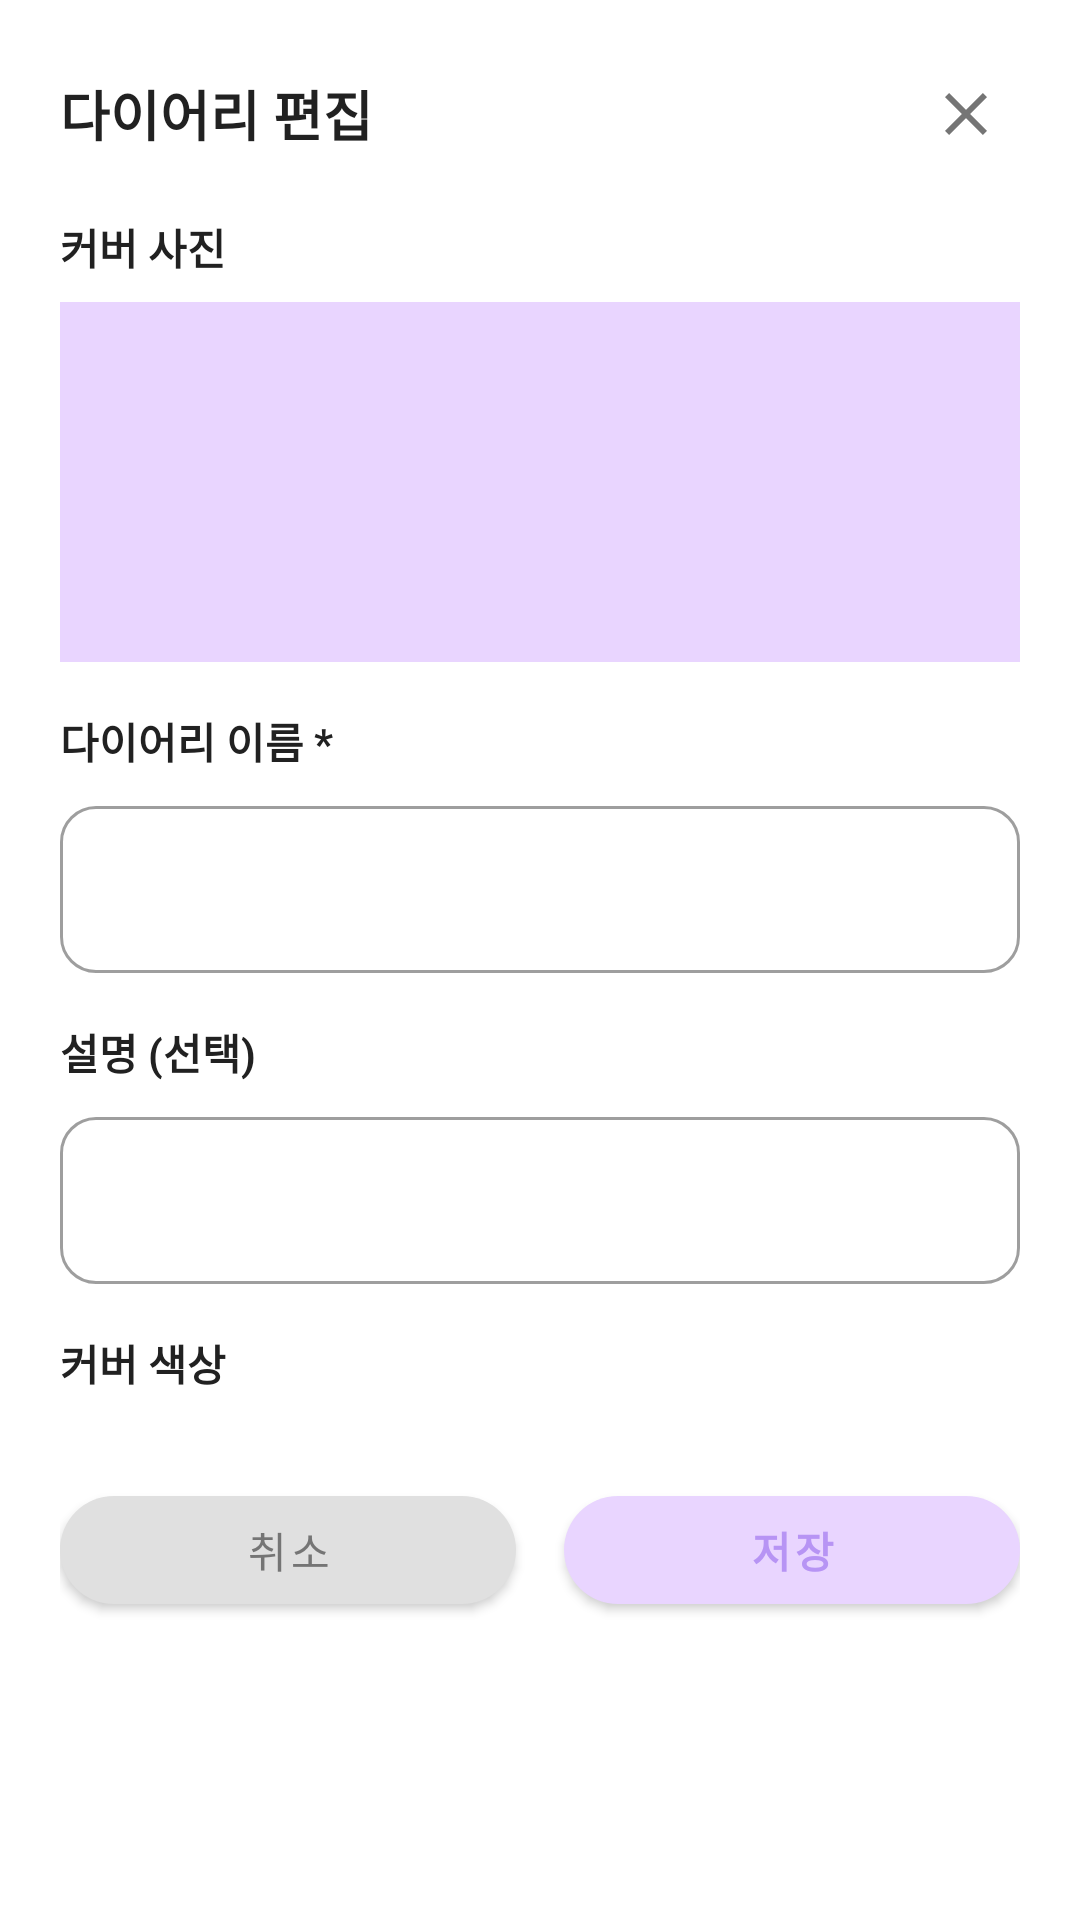

Reconstruct the res/layout file that produces this screen, plus the resources it refers to.
<!-- AndroidManifest.xml: application theme Theme.ScheduleDiary -->
<!-- res/layout/dialog_diary_edit.xml -->
<?xml version="1.0" encoding="utf-8"?>
<ScrollView xmlns:android="http://schemas.android.com/apk/res/android"
    xmlns:app="http://schemas.android.com/apk/res-auto"
    android:layout_width="match_parent"
    android:layout_height="wrap_content"
    android:background="@color/surface">

    <LinearLayout
        android:layout_width="match_parent"
        android:layout_height="wrap_content"
        android:orientation="vertical"
        android:padding="20dp">

        
        <LinearLayout
            android:layout_width="match_parent"
            android:layout_height="wrap_content"
            android:orientation="horizontal"
            android:gravity="center_vertical"
            android:layout_marginBottom="16dp">

            <TextView
                android:layout_width="0dp"
                android:layout_height="wrap_content"
                android:layout_weight="1"
                android:text="다이어리 편집"
                android:textColor="@color/text_primary"
                android:textSize="18sp"
                android:textStyle="bold" />

            <ImageButton
                android:id="@+id/btnClose"
                android:layout_width="36dp"
                android:layout_height="36dp"
                android:background="?attr/selectableItemBackgroundBorderless"
                android:src="@drawable/ic_close"
                android:tint="@color/text_secondary" />
        </LinearLayout>

        
        <TextView android:layout_width="wrap_content" android:layout_height="wrap_content"
            android:text="커버 사진" android:textStyle="bold" android:textSize="14sp"
            android:textColor="@color/text_primary" android:layout_marginBottom="8dp"/>

        <ImageView
            android:id="@+id/ivCoverPreview"
            android:layout_width="match_parent"
            android:layout_height="120dp"
            android:background="@color/primary_light"
            android:scaleType="centerCrop"
            android:src="@drawable/ic_image"
            android:tint="@color/primary"
            android:layout_marginBottom="16dp" />

        
        <TextView android:layout_width="wrap_content" android:layout_height="wrap_content"
            android:text="다이어리 이름 *" android:textStyle="bold" android:textSize="14sp"
            android:textColor="@color/text_primary" android:layout_marginBottom="6dp"/>

        <com.google.android.material.textfield.TextInputLayout
            android:layout_width="match_parent"
            android:layout_height="wrap_content"
            android:layout_marginBottom="16dp"
            app:boxCornerRadiusTopStart="12dp" app:boxCornerRadiusTopEnd="12dp"
            app:boxCornerRadiusBottomStart="12dp" app:boxCornerRadiusBottomEnd="12dp"
            style="@style/Widget.MaterialComponents.TextInputLayout.OutlinedBox">
            <com.google.android.material.textfield.TextInputEditText
                android:id="@+id/etDiaryName"
                android:layout_width="match_parent"
                android:layout_height="wrap_content"
                android:inputType="text"/>
        </com.google.android.material.textfield.TextInputLayout>

        
        <TextView android:layout_width="wrap_content" android:layout_height="wrap_content"
            android:text="설명 (선택)" android:textStyle="bold" android:textSize="14sp"
            android:textColor="@color/text_primary" android:layout_marginBottom="6dp"/>

        <com.google.android.material.textfield.TextInputLayout
            android:layout_width="match_parent"
            android:layout_height="wrap_content"
            android:layout_marginBottom="16dp"
            app:boxCornerRadiusTopStart="12dp" app:boxCornerRadiusTopEnd="12dp"
            app:boxCornerRadiusBottomStart="12dp" app:boxCornerRadiusBottomEnd="12dp"
            style="@style/Widget.MaterialComponents.TextInputLayout.OutlinedBox">
            <com.google.android.material.textfield.TextInputEditText
                android:id="@+id/etDescription"
                android:layout_width="match_parent"
                android:layout_height="wrap_content"
                android:inputType="text"/>
        </com.google.android.material.textfield.TextInputLayout>

        
        <TextView android:layout_width="wrap_content" android:layout_height="wrap_content"
            android:text="커버 색상" android:textStyle="bold" android:textSize="14sp"
            android:textColor="@color/text_primary" android:layout_marginBottom="8dp"/>

        <HorizontalScrollView
            android:layout_width="match_parent"
            android:layout_height="wrap_content"
            android:scrollbars="none"
            android:layout_marginBottom="20dp">

            <LinearLayout
                android:id="@+id/llColorPicker"
                android:layout_width="wrap_content"
                android:layout_height="wrap_content"
                android:orientation="horizontal"
                android:gravity="center_vertical" />
        </HorizontalScrollView>

        
        <LinearLayout
            android:layout_width="match_parent"
            android:layout_height="wrap_content"
            android:orientation="horizontal">

            <com.google.android.material.button.MaterialButton
                android:id="@+id/btnCancel"
                android:layout_width="0dp"
                android:layout_height="48dp"
                android:layout_weight="1"
                android:layout_marginEnd="8dp"
                android:text="취소"
                android:textColor="@color/text_secondary"
                app:backgroundTint="@color/divider"
                app:cornerRadius="24dp" />

            <com.google.android.material.button.MaterialButton
                android:id="@+id/btnSave"
                android:layout_width="0dp"
                android:layout_height="48dp"
                android:layout_weight="1"
                android:layout_marginStart="8dp"
                android:text="저장"
                android:textColor="@color/primary_variant"
                android:textStyle="bold"
                app:backgroundTint="@color/primary_light"
                app:cornerRadius="24dp" />
        </LinearLayout>
    </LinearLayout>
</ScrollView>
<!-- resources referenced by this layout -->
<resources>
  <color name="divider">#E0E0E0</color>
  <color name="primary">#C9A8F5</color>
  <color name="primary_light">#E9D5FF</color>
  <color name="primary_variant">#B794F4</color>
  <color name="surface">#FFFFFF</color>
  <color name="text_primary">#212121</color>
  <color name="text_secondary">#757575</color>
  <!-- drawable ic_close (drawable) -->
  <?xml version="1.0" encoding="utf-8"?>
  <vector xmlns:android="http://schemas.android.com/apk/res/android"
      android:width="24dp" android:height="24dp"
      android:viewportWidth="24" android:viewportHeight="24">
      <path android:fillColor="#757575" android:pathData="M19,6.41L17.59,5 12,10.59 6.41,5 5,6.41 10.59,12 5,17.59 6.41,19 12,13.41 17.59,19 19,17.59 13.41,12z"/>
  </vector>
  <style name="Theme.ScheduleDiary" parent="Theme.MaterialComponents.Light.NoActionBar">
          <item name="colorPrimary">@color/primary</item>
          <item name="colorPrimaryVariant">@color/primary_variant</item>
          <item name="colorOnPrimary">@color/text_on_primary</item>
          <item name="colorSecondary">@color/accent</item>
          <item name="colorOnSecondary">@color/text_on_primary</item>
          <item name="android:colorBackground">@color/background</item>
          <item name="colorSurface">@color/surface</item>
          <item name="android:statusBarColor">@color/primary</item>
          <item name="android:windowLightStatusBar">true</item>
          <item name="android:fontFamily">sans-serif</item>
      </style>
  <color name="text_on_primary">#6B21A8</color>
  <color name="accent">#D8B4FE</color>
  <color name="background">#F5F0FF</color>
</resources>
